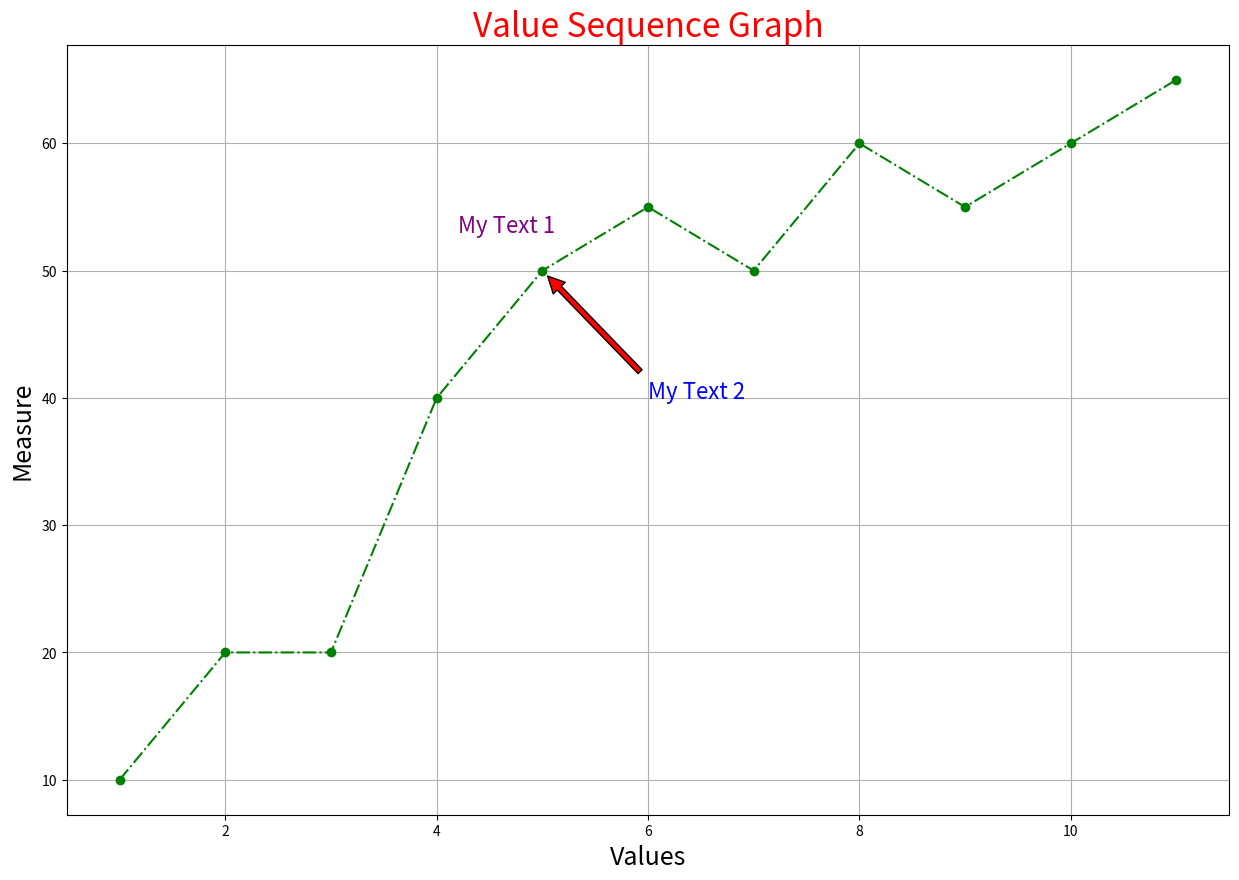
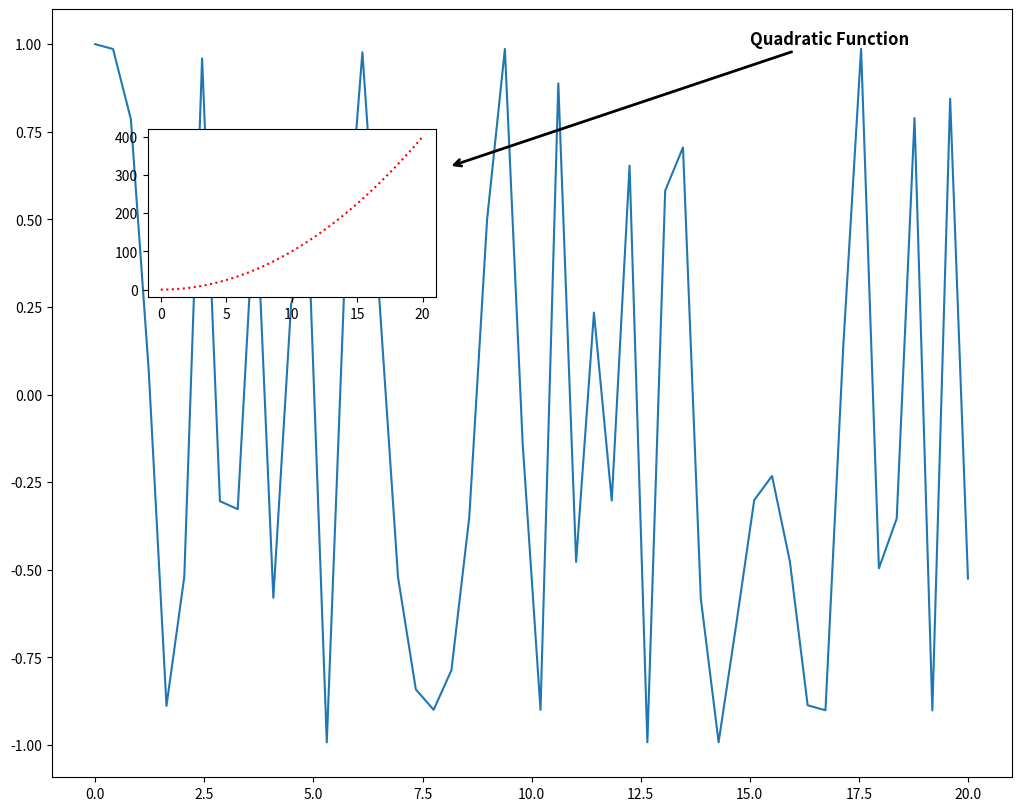

Source code (Python) for these figures, in order:
# In[1] - Documentation
# -*- coding: utf-8 -*-
"""
Script: 05_MatplotLib_Other_Customization.py
Description: Advanced graphs demo 
[redacted]
Version: 1.0
Date: 2021
"""
print(__doc__)

# In[2] - Import Libraries
import matplotlib.pyplot as plt
import numpy as np

# In[3] - Initialize Variables
x = np.arange(1,12)
y = [10,20,20,40,50,55,50,60,55,60,65]

# In[4] - Plot the graph with Text and Annotation
plt.figure(figsize=(15,10))
plt.plot(x,y,'g-.',marker='o')
plt.text(4.2,53,'My Text 1',size=16,color='purple')
plt.annotate('My Text 2', size=16, color='blue', xy=(5,50), xytext=(6,40),
             arrowprops=dict(facecolor='red', shrink=0.05), )
plt.xlabel("Values",size=18)
plt.ylabel("Measure",size=18)
plt.title('Value Sequence Graph',style='normal',size=24,color='red')
plt.grid()
plt.savefig('MyGraph01.jpg')
plt.show()

del(x,y)

# In[5]: Insert graph with Arrow included
x = np.linspace(0,20,50)
xcos = np.cos(x**2)
xsquare = x**2
fig,ax1 = plt.subplots()
plt.subplots_adjust(left=0.5,right=2,top=1.6,bottom=0)

#Setting the inset plot dimensions
left, bottom, width, height = [0.65, 1, 0.45, 0.35]
inset = fig.add_axes([left,bottom,width,height])
ax1.plot(x,xcos)
inset.plot(x,xsquare,c='red',ls=":")
ax1.annotate('Quadratic Function',xy=(8.1,0.65),xytext=(15,1),fontsize=12,
             fontweight='bold',arrowprops=dict(linewidth=2,arrowstyle='->'),rotation=0)
plt.show()

del(left, bottom, width, height)
del(x,xcos,xsquare)

# In[5]
